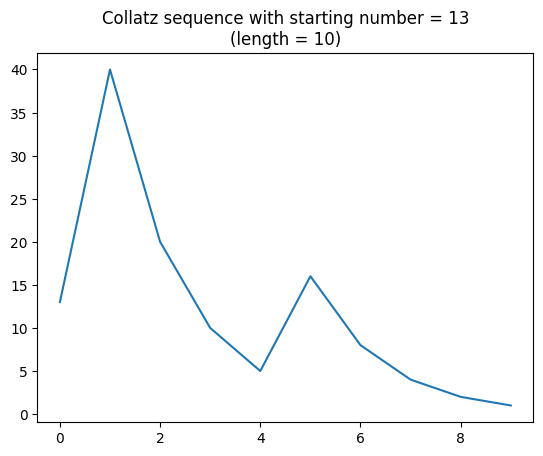
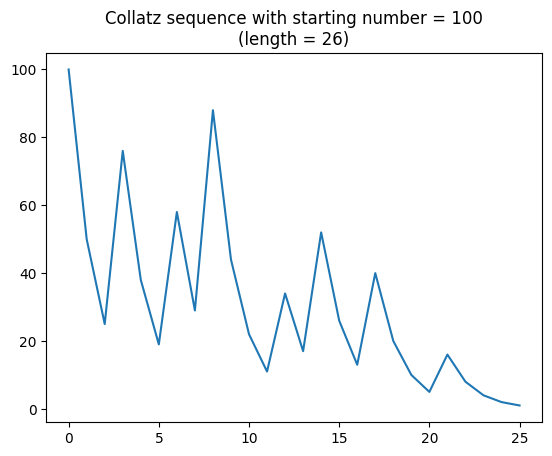
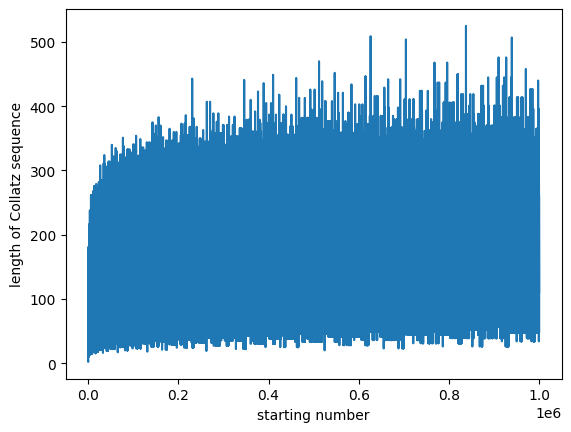

The script that saved these images, in order:
# -*- coding: utf-8 -*-
"""
Created on Tue Oct 20 12:36:58 2020

@author: PC1
"""

# project euler: https://projecteuler.net
# problem 14: Longest Collatz sequence

from time import time
import matplotlib.pyplot as plt

plt.style.use('default')


def solution(n):
    seq = [n]
    while True:
        if n % 2 == 0:
            n = int(n/2)
        else:
            n = 3 * n + 1
        seq.append(n)
        if n == 1:
            break
    length = len(seq)
    return seq, length
    

def report(n):
    seq, length = solution(n)
    print(f'the Collatz sequence starting with {n} is {seq} (length={length})')    
    plt.figure()
    plt.plot(seq)
    plt.title(f'Collatz sequence with starting number = {n}\n(length = {length})')
    plt.show()
    
    
def main():
    tic = time()
    
    report(13)
    
    report(100)
    
    # projecteuler number:
    n_max = 999999
    ns, lengths = [], []
    for n in range(1, n_max+1):
        if n % 100000 == 0:
            print(n)
        seq, length = solution(n)
        ns.append(n)
        lengths.append(length)
    
    max_length = max(lengths)
    max_start_n = ns[lengths.index(max_length)]
    
    print(f'starting number of {max_start_n} gives maximum length of {max_length}')
    
    f, ax = plt.subplots()
    ax.plot(ns, lengths)
    ax.set_xlabel('starting number')
    ax.set_ylabel('length of Collatz sequence')

    plt.show()
    
    toc = time()
    print('time used:', toc - tic)
    
    
if __name__ == '__main__':
    main()